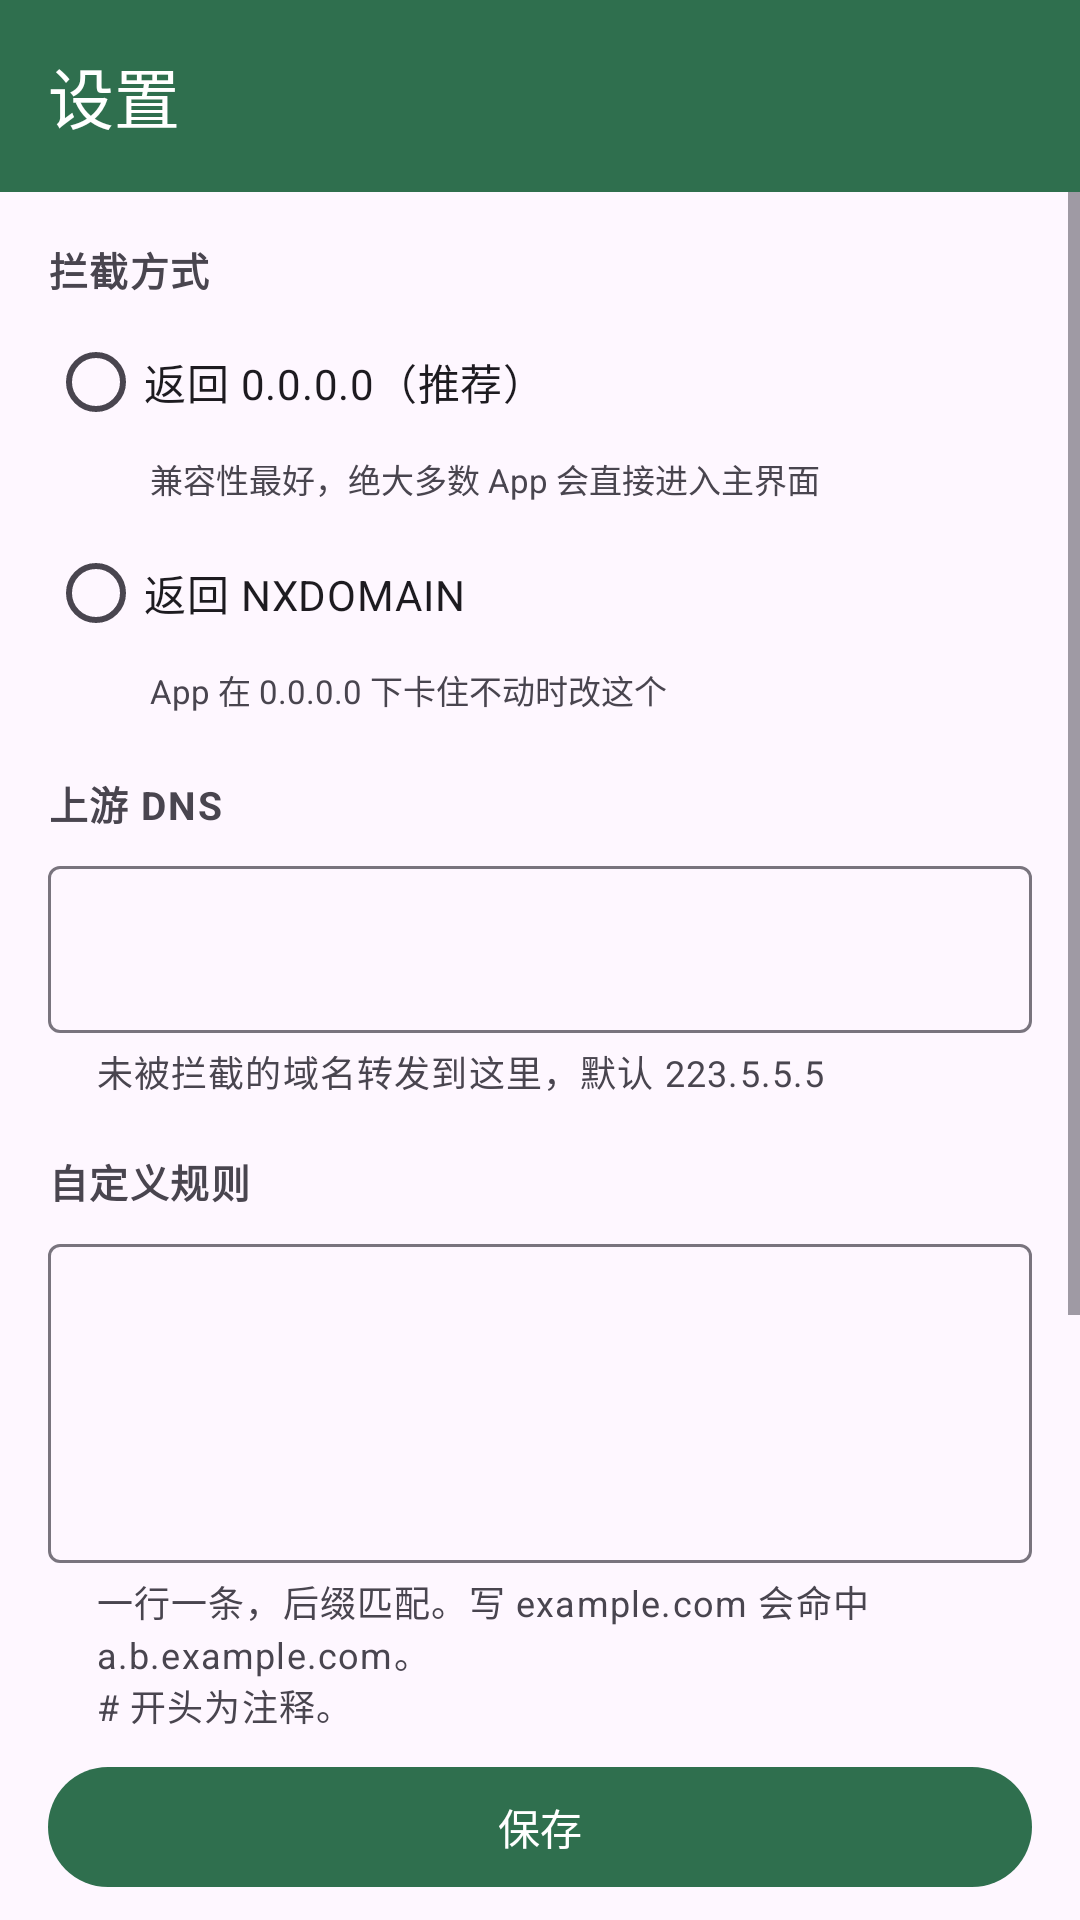

Produce the Android XML layout that renders to this screen, including the resource entries it uses.
<!-- AndroidManifest.xml: application theme Theme.SplashGuard -->
<!-- res/layout/activity_settings.xml -->
<?xml version="1.0" encoding="utf-8"?>
<LinearLayout xmlns:android="http://schemas.android.com/apk/res/android"
    xmlns:app="http://schemas.android.com/apk/res-auto"
    android:layout_width="match_parent"
    android:layout_height="match_parent"
    android:background="?android:attr/colorBackground"
    android:fitsSystemWindows="true"
    android:orientation="vertical">

    <com.google.android.material.appbar.MaterialToolbar
        android:id="@+id/toolbar"
        android:layout_width="match_parent"
        android:layout_height="?attr/actionBarSize"
        android:background="@color/brand"
        app:navigationIcon="@drawable/ic_back"
        app:navigationIconTint="#FFFFFF"
        app:title="@string/title_settings"
        app:titleTextColor="#FFFFFF" />

    <ScrollView
        android:layout_width="match_parent"
        android:layout_height="0dp"
        android:layout_weight="1"
        android:fillViewport="true">

        <LinearLayout
            android:layout_width="match_parent"
            android:layout_height="wrap_content"
            android:orientation="vertical"
            android:padding="16dp">

            <TextView
                style="@style/CardTitle"
                android:layout_width="wrap_content"
                android:layout_height="wrap_content"
                android:text="@string/settings_mode" />

            <RadioGroup
                android:id="@+id/rgMode"
                android:layout_width="match_parent"
                android:layout_height="wrap_content"
                android:layout_marginTop="4dp">

                <RadioButton
                    android:id="@+id/rbZero"
                    android:layout_width="match_parent"
                    android:layout_height="wrap_content"
                    android:text="@string/mode_zero"
                    android:textSize="14sp" />

                <TextView
                    android:layout_width="match_parent"
                    android:layout_height="wrap_content"
                    android:layout_marginStart="34dp"
                    android:layout_marginBottom="6dp"
                    android:text="@string/mode_zero_desc"
                    android:textSize="11sp" />

                <RadioButton
                    android:id="@+id/rbNx"
                    android:layout_width="match_parent"
                    android:layout_height="wrap_content"
                    android:text="@string/mode_nxdomain"
                    android:textSize="14sp" />

                <TextView
                    android:layout_width="match_parent"
                    android:layout_height="wrap_content"
                    android:layout_marginStart="34dp"
                    android:text="@string/mode_nxdomain_desc"
                    android:textSize="11sp" />
            </RadioGroup>

            <TextView
                style="@style/CardTitle"
                android:layout_width="wrap_content"
                android:layout_height="wrap_content"
                android:layout_marginTop="20dp"
                android:text="@string/settings_upstream" />

            <com.google.android.material.textfield.TextInputLayout
                android:id="@+id/tilUpstream"
                style="@style/Widget.Material3.TextInputLayout.OutlinedBox"
                android:layout_width="match_parent"
                android:layout_height="wrap_content"
                android:layout_marginTop="6dp"
                app:helperTextEnabled="true"
                app:helperText="@string/settings_upstream_hint">

                <com.google.android.material.textfield.TextInputEditText
                    android:id="@+id/etUpstream"
                    android:layout_width="match_parent"
                    android:layout_height="wrap_content"
                    android:fontFamily="monospace"
                    android:inputType="text"
                    android:maxLines="1" />
            </com.google.android.material.textfield.TextInputLayout>

            <TextView
                style="@style/CardTitle"
                android:layout_width="wrap_content"
                android:layout_height="wrap_content"
                android:layout_marginTop="18dp"
                android:text="@string/settings_rules" />

            <com.google.android.material.textfield.TextInputLayout
                android:id="@+id/tilRules"
                style="@style/Widget.Material3.TextInputLayout.OutlinedBox"
                android:layout_width="match_parent"
                android:layout_height="wrap_content"
                android:layout_marginTop="6dp"
                app:helperTextEnabled="true"
                app:helperText="@string/settings_rules_hint">

                <com.google.android.material.textfield.TextInputEditText
                    android:id="@+id/etRules"
                    android:layout_width="match_parent"
                    android:layout_height="wrap_content"
                    android:fontFamily="monospace"
                    android:gravity="top"
                    android:inputType="textMultiLine"
                    android:minLines="5"
                    android:textSize="12sp" />
            </com.google.android.material.textfield.TextInputLayout>

            <com.google.android.material.button.MaterialButton
                android:id="@+id/btnSave"
                android:layout_width="match_parent"
                android:layout_height="wrap_content"
                android:layout_marginTop="8dp"
                android:text="@string/action_save" />

            <View
                android:layout_width="match_parent"
                android:layout_height="1dp"
                android:layout_marginTop="18dp"
                android:layout_marginBottom="14dp"
                android:background="?android:attr/listDivider" />

            <LinearLayout
                android:layout_width="match_parent"
                android:layout_height="wrap_content"
                android:gravity="center_vertical"
                android:orientation="horizontal">

                <LinearLayout
                    android:layout_width="0dp"
                    android:layout_height="wrap_content"
                    android:layout_weight="1"
                    android:orientation="vertical">

                    <TextView
                        android:layout_width="wrap_content"
                        android:layout_height="wrap_content"
                        android:text="@string/settings_boot"
                        android:textSize="14sp" />

                    <TextView
                        android:layout_width="match_parent"
                        android:layout_height="wrap_content"
                        android:layout_marginTop="2dp"
                        android:text="@string/settings_boot_hint"
                        android:textSize="11sp" />
                </LinearLayout>

                <com.google.android.material.materialswitch.MaterialSwitch
                    android:id="@+id/switchBoot"
                    android:layout_width="wrap_content"
                    android:layout_height="wrap_content" />
            </LinearLayout>

            <View
                android:layout_width="match_parent"
                android:layout_height="1dp"
                android:layout_marginTop="14dp"
                android:layout_marginBottom="14dp"
                android:background="?android:attr/listDivider" />

            <TextView
                style="@style/CardTitle"
                android:layout_width="wrap_content"
                android:layout_height="wrap_content"
                android:text="@string/settings_fallback" />

            <TextView
                android:layout_width="match_parent"
                android:layout_height="wrap_content"
                android:layout_marginTop="4dp"
                android:text="@string/fallback_desc"
                android:textSize="12sp" />

            <com.google.android.material.button.MaterialButton
                android:id="@+id/btnPrivateDns"
                style="?attr/materialButtonOutlinedStyle"
                android:layout_width="match_parent"
                android:layout_height="wrap_content"
                android:layout_marginTop="8dp"
                android:text="@string/action_open_private_dns"
                android:textSize="12sp" />

            <View
                android:layout_width="match_parent"
                android:layout_height="1dp"
                android:layout_marginTop="14dp"
                android:layout_marginBottom="14dp"
                android:background="?android:attr/listDivider" />

            <com.google.android.material.button.MaterialButton
                android:id="@+id/btnPrivacy"
                style="?attr/materialButtonOutlinedStyle"
                android:layout_width="match_parent"
                android:layout_height="wrap_content"
                android:text="@string/settings_privacy"
                android:textSize="12sp" />
        </LinearLayout>
    </ScrollView>
</LinearLayout>
<!-- resources referenced by this layout -->
<resources>
  <color name="brand">#2F6F4E</color>
  <string name="action_open_private_dns">打开系统私有 DNS 设置</string>
  <string name="action_save">保存</string>
  <string name="fallback_desc">在系统「私有 DNS」里填一个过滤解析器，零耗电、无本地规则、不能分应用。</string>
  <string name="mode_nxdomain">返回 NXDOMAIN</string>
  <string name="mode_nxdomain_desc">App 在 0.0.0.0 下卡住不动时改这个</string>
  <string name="mode_zero">返回 0.0.0.0（推荐）</string>
  <string name="mode_zero_desc">兼容性最好，绝大多数 App 会直接进入主界面</string>
  <string name="settings_boot">开机自动启动</string>
  <string name="settings_boot_hint">重启后自动恢复拦截（需已授权 VPN）</string>
  <string name="settings_fallback">降级模式（不开 VPN）</string>
  <string name="settings_mode">拦截方式</string>
  <string name="settings_privacy">隐私说明</string>
  <string name="settings_rules">自定义规则</string>
  <string name="settings_rules_hint">一行一条，后缀匹配。写 example.com 会命中 a.b.example.com。\n# 开头为注释。</string>
  <string name="settings_upstream">上游 DNS</string>
  <string name="settings_upstream_hint">未被拦截的域名转发到这里，默认 223.5.5.5</string>
  <string name="title_settings">设置</string>
  <style name="CardTitle">
          <item name="android:textSize">13sp</item>
          <item name="android:textStyle">bold</item>
          <item name="android:textColor">?attr/colorOnSurfaceVariant</item>
          <item name="android:letterSpacing">0.04</item>
      </style>
  <style name="Theme.SplashGuard" parent="Theme.Material3.DayNight.NoActionBar">
          <item name="colorPrimary">@color/brand</item>
          <item name="colorPrimaryDark">@color/brand_dark</item>
          <item name="android:statusBarColor" tools:targetApi="l">@color/brand_dark</item>
      </style>
  <color name="brand_dark">#1F4D36</color>
</resources>
